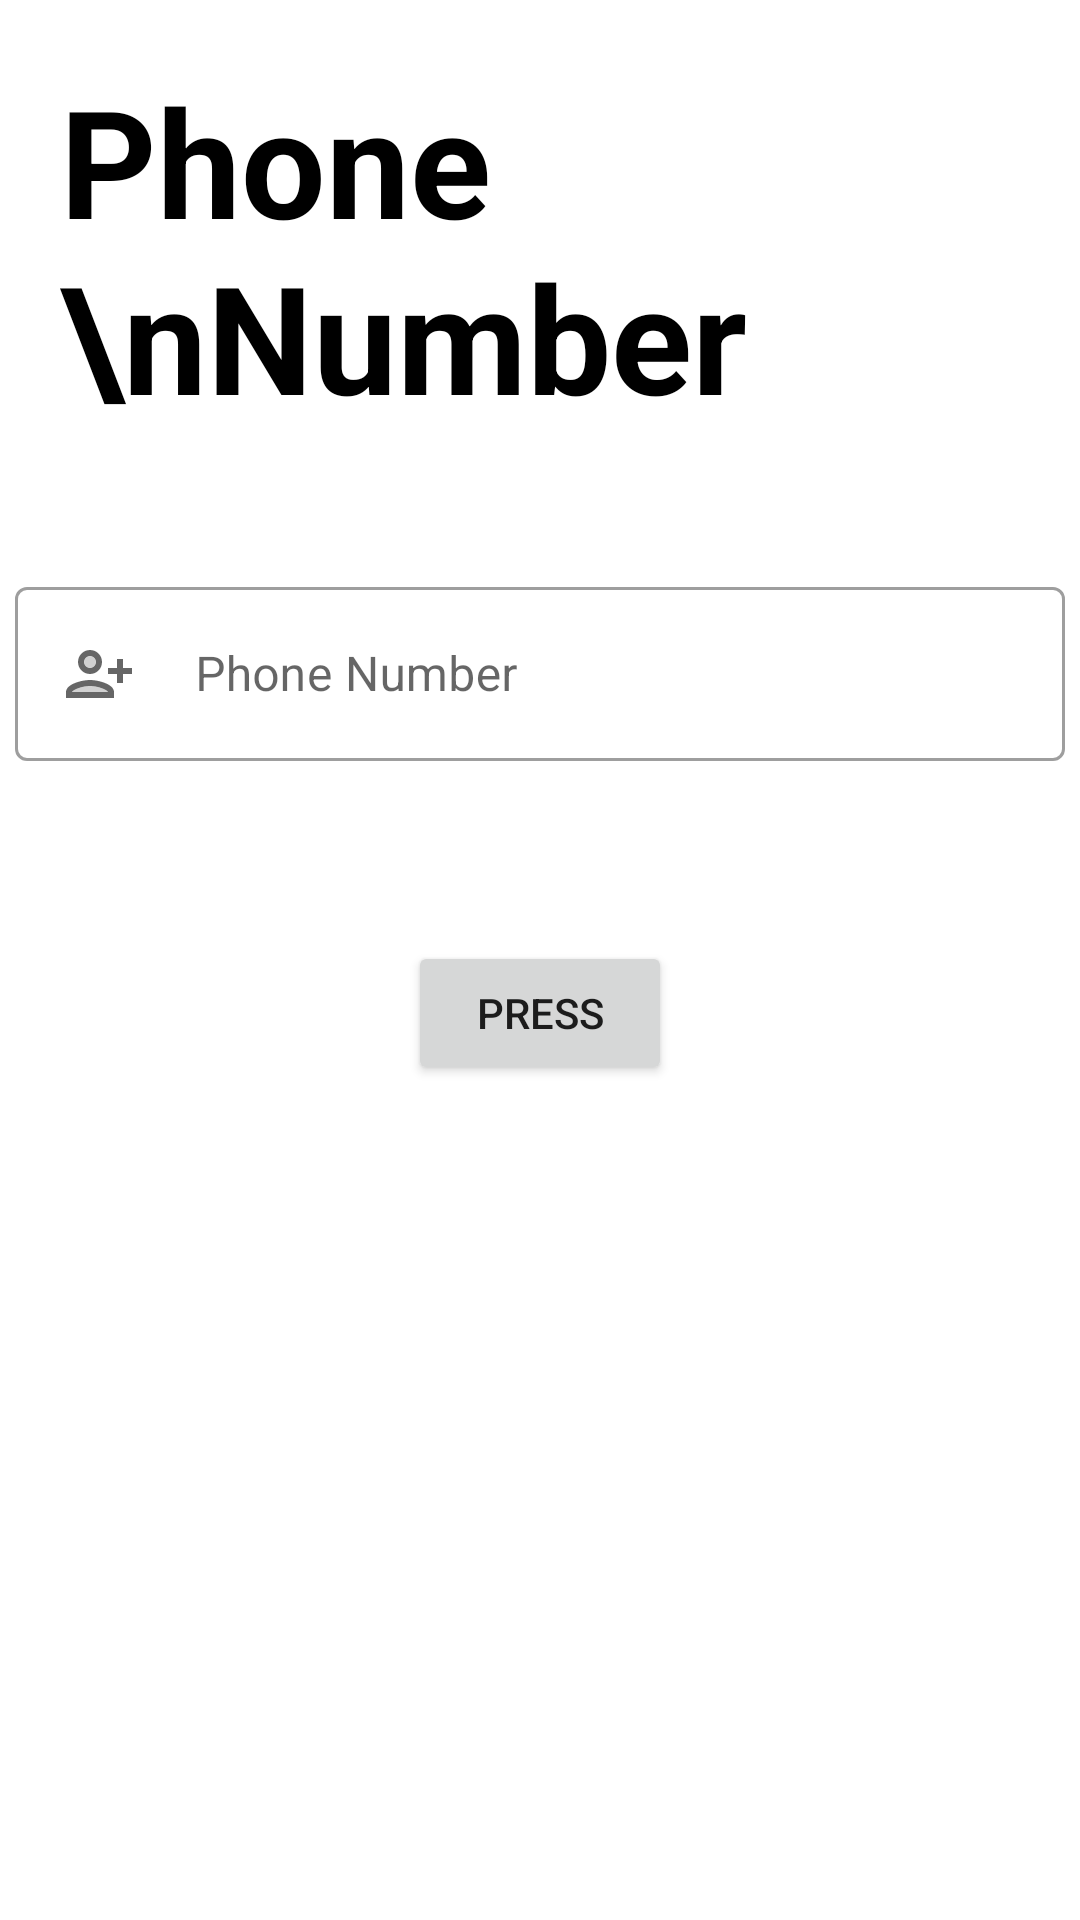

Reconstruct the res/layout file that produces this screen, plus the resources it refers to.
<!-- AndroidManifest.xml: application theme Theme.MyApplication -->
<!-- res/layout/activity_main.xml -->
<?xml version="1.0" encoding="utf-8"?>
<LinearLayout xmlns:android="http://schemas.android.com/apk/res/android"
    xmlns:app="http://schemas.android.com/apk/res-auto"
    xmlns:tools="http://schemas.android.com/tools"
    android:layout_width="match_parent"
    android:layout_height="match_parent"
    tools:context=".MainActivity"
    android:orientation="vertical">

    <TextView
        android:layout_width="wrap_content"
        android:layout_height="wrap_content"
        android:text="Phone \nNumber"
        android:textSize="50dp"
        android:textColor="@color/black"
        android:textStyle="bold"
        android:layout_margin="20dp"/>



    <com.google.android.material.textfield.TextInputLayout
        android:layout_width="350dp"
        android:layout_height="wrap_content"
        android:layout_gravity="center"
        android:hint="Phone Number"
        android:layout_marginTop="25dp"
        android:layout_marginLeft="30dp"
        android:layout_marginRight="30dp"
        android:layout_marginBottom="30dp"
        style="@style/Widget.MaterialComponents.TextInputLayout.OutlinedBox">

        <com.google.android.material.textfield.TextInputEditText

            android:id="@+id/phoneNumberEditText"
            android:layout_width="350dp"
            android:layout_height="wrap_content"
            android:inputType="phone"
            android:layout_marginTop="25dp"
            android:layout_marginLeft="30dp"
            android:layout_marginRight="30dp"
            android:layout_marginBottom="30dp"
            android:layout_gravity="center"
            android:drawableStart="@drawable/addperson"
            android:drawableLeft="@drawable/addperson"
            android:drawablePadding="20dp"/>


    </com.google.android.material.textfield.TextInputLayout>

    <Button
        android:id="@+id/submitButton"
        android:layout_width="wrap_content"
        android:layout_height="wrap_content"
        android:text="press"
        android:layout_gravity="center"/>

</LinearLayout>
<!-- resources referenced by this layout -->
<resources>
  <!-- drawable addperson (drawable) -->
  <vector xmlns:android="http://schemas.android.com/apk/res/android"
      android:width="24dp"
      android:height="24dp"
      android:viewportWidth="24"
      android:viewportHeight="24"
      android:tint="?attr/colorControlNormal">
    <path
        android:fillColor="@color/black"
        android:pathData="M9,8m-2,0a2,2 0,1 1,4 0a2,2 0,1 1,-4 0"
        android:strokeAlpha="0.3"
        android:fillAlpha="0.3"/>
    <path
        android:fillColor="@color/black"
        android:pathData="M9,16c-2.7,0 -5.8,1.29 -6,2h12C14.78,17.28 11.69,16 9,16z"
        android:strokeAlpha="0.3"
        android:fillAlpha="0.3"/>
    <path
        android:fillColor="@color/black"
        android:pathData="M9,14c-2.67,0 -8,1.34 -8,4v2h16v-2C17,15.34 11.67,14 9,14zM3,18c0.2,-0.71 3.3,-2 6,-2c2.69,0 5.78,1.28 6,2H3z"/>
    <path
        android:fillColor="@color/black"
        android:pathData="M20,10l0,-3l-2,0l0,3l-3,0l0,2l3,0l0,3l2,0l0,-3l3,0l0,-2z"/>
    <path
        android:fillColor="@color/black"
        android:pathData="M9,12c2.21,0 4,-1.79 4,-4c0,-2.21 -1.79,-4 -4,-4S5,5.79 5,8C5,10.21 6.79,12 9,12zM9,6c1.1,0 2,0.9 2,2c0,1.1 -0.9,2 -2,2S7,9.1 7,8C7,6.9 7.9,6 9,6z"/>
  </vector>
  <style name="Theme.MyApplication" parent="Theme.MaterialComponents.Light.NoActionBar">
          
          <item name="colorPrimary">@color/purple_500</item>
          <item name="colorPrimaryVariant">@color/purple_700</item>
          <item name="colorOnPrimary">@color/white</item>
          
          <item name="colorSecondary">@color/teal_200</item>
          <item name="colorSecondaryVariant">@color/teal_700</item>
          <item name="colorOnSecondary">@color/black</item>
          
          <item name="android:statusBarColor" tools:targetApi="l">?attr/colorPrimaryVariant</item>
          
      </style>
  <!-- not gathered from this repository: default colours our renderer supplied (Android Studio template values) -->
  <color name="purple_500">#FF6200EE</color>
  <color name="purple_700">#FF3700B3</color>
  <color name="teal_200">#FF03DAC5</color>
  <color name="teal_700">#FF018786</color>
  <color name="black">#FF000000</color>
  <color name="white">#FFFFFFFF</color>
</resources>
